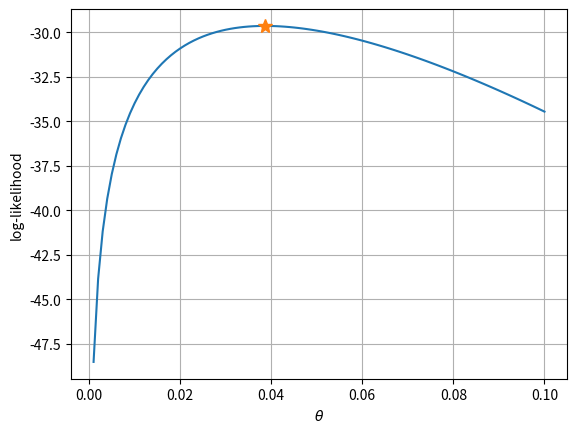

Generate this figure with matplotlib:
import numpy as np
import scipy.stats
from matplotlib import pyplot
import scipy.optimize

def log_likelihood_censored( theta, Xs, qs ):
  ans=0.0
  for i in range(len(Xs)):
    if Xs[i]<qs[i]:
      ans+=scipy.stats.geom.logpmf(Xs[i],theta)
    else:
      ans+=np.log(1-scipy.stats.geom.cdf(qs[i]-1,theta))
  return ans
def MLE_censored( Xs, qs ):
  objective=lambda x: -log_likelihood_censored(x,Xs,qs)
  result = scipy.optimize.minimize_scalar(objective, bounds=(0.001, 0.999), method='bounded')
  return result.x if result.success else None

Ds = np.array([16, 25, 18, 16, 11, 21, 12, 44, 65, 10])
qs = np.array([20, 20, 20, 20, 20, 30, 30, 30, 30, 30])
Xs = np.minimum( Ds, qs )

theta_MLE_censored = MLE_censored(Xs, qs)

thetas = np.linspace(0.001,0.1,100)
pyplot.plot( thetas, [log_likelihood_censored(t, Xs, qs) for t in thetas] )
pyplot.plot( theta_MLE_censored, log_likelihood_censored(theta_MLE_censored, Xs, qs), '*', ms=10 )

pyplot.grid(True)
pyplot.xlabel( r"$\theta$" )
pyplot.ylabel( r"log-likelihood" )
pyplot.show()

print( "MLE result = %f" % theta_MLE_censored )